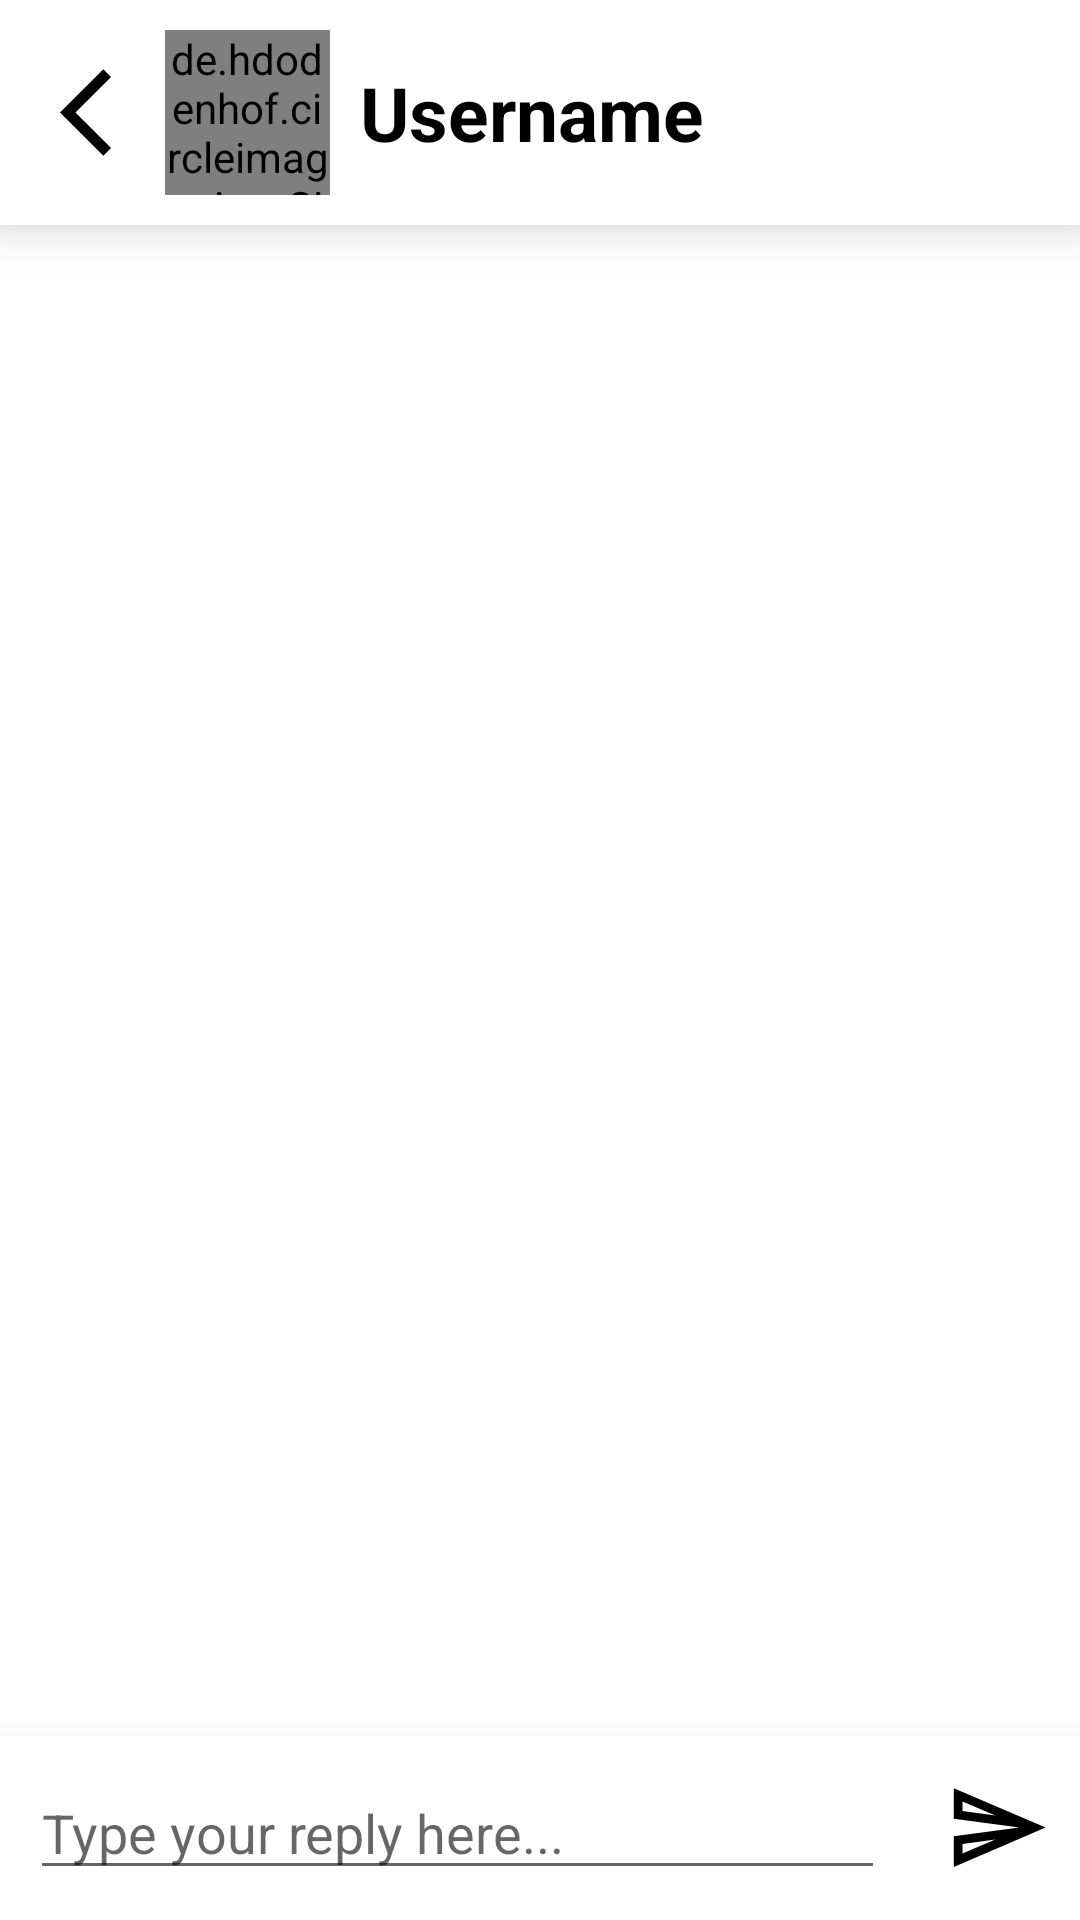

This screen was rendered from an Android layout file. Write that file and the resources it references.
<!-- AndroidManifest.xml: application theme Theme.TweetyTheClone -->
<!-- res/layout/activity_conversation.xml -->
<?xml version="1.0" encoding="utf-8"?>
<RelativeLayout xmlns:android="http://schemas.android.com/apk/res/android"
    xmlns:app="http://schemas.android.com/apk/res-auto"
    xmlns:tools="http://schemas.android.com/tools"
    android:layout_width="match_parent"
    android:layout_height="match_parent"
    android:background="@color/white"
    tools:context=".ConversationActivity">

    <RelativeLayout
        android:id="@+id/top_header_activity_conversation"
        android:layout_width="match_parent"
        android:layout_height="wrap_content"
        android:background="@color/white"
        android:elevation="10dp"
        android:paddingStart="20dp"
        android:paddingTop="10dp"
        android:paddingEnd="20dp"
        android:paddingBottom="10dp">

        <LinearLayout
            android:layout_width="match_parent"
            android:layout_height="wrap_content"
            android:gravity="center_vertical"
            android:orientation="horizontal">

            <ImageView
                android:id="@+id/backbtn_conversation_activity"
                android:layout_width="35dp"
                android:layout_height="35dp"
                android:src="@drawable/ic_baseline_arrow_back_ios_24" />

            <de.hdodenhof.circleimageview.CircleImageView
                android:id="@+id/profile_image_view_conversation_activity"
                android:layout_width="55dp"
                android:layout_height="55dp"
                android:src="@drawable/profile" />

            <TextView
                android:id="@+id/user_name_conversation"
                android:layout_width="wrap_content"
                android:layout_height="wrap_content"
                android:layout_marginStart="10dp"
                android:text="Username"
                android:textColor="@color/black"
                android:textSize="25sp"
                android:textStyle="bold" />

        </LinearLayout>

        <ImageView
            android:id="@+id/menuBtnConvo"
            android:layout_width="30dp"
            android:layout_height="30dp"
            android:layout_alignParentEnd="true"
            android:layout_centerVertical="true"
            android:src="@drawable/ic_baseline_more_vert_24"
            app:tint="@color/black" />

    </RelativeLayout>

    <androidx.core.widget.NestedScrollView
        android:layout_width="match_parent"
        android:layout_height="wrap_content"
        android:layout_below="@id/top_header_activity_conversation"
        android:paddingTop="20dp">

        <LinearLayout
            android:layout_width="match_parent"
            android:layout_height="wrap_content"
            android:orientation="vertical">

            <androidx.recyclerview.widget.RecyclerView
                android:id="@+id/conversation_recyclerview"
                android:layout_width="match_parent"
                android:layout_height="wrap_content" />

            <View
                android:layout_width="match_parent"
                android:layout_height="70dp" />

        </LinearLayout>

    </androidx.core.widget.NestedScrollView>

    <RelativeLayout
        android:id="@+id/bottom_footer"
        android:layout_width="match_parent"
        android:layout_height="wrap_content"
        android:layout_alignParentBottom="true"
        android:background="@color/white"
        android:elevation="15dp">

        <EditText
            android:id="@+id/reply_edit_text_activity_conversation"
            android:layout_width="match_parent"
            android:layout_height="wrap_content"
            android:layout_alignParentStart="true"
            android:layout_centerVertical="true"
            android:layout_margin="10dp"
            android:layout_toStartOf="@id/send_reply_btn_activity_conversation"
            android:hint="Type your reply here..." />

        <ImageView
            android:id="@+id/send_reply_btn_activity_conversation"
            android:layout_width="35dp"
            android:layout_height="35dp"
            android:layout_alignParentEnd="true"
            android:layout_centerVertical="true"
            android:layout_margin="10dp"
            android:src="@drawable/ic_outline_send_24" />

    </RelativeLayout>

</RelativeLayout>
<!-- resources referenced by this layout -->
<resources>
  <color name="black">#000000</color>
  <color name="white">#ffffff</color>
  <!-- drawable ic_baseline_arrow_back_ios_24 (drawable) -->
  <vector xmlns:android="http://schemas.android.com/apk/res/android"
      android:width="24dp"
      android:height="24dp"
      android:viewportWidth="24"
      android:viewportHeight="24"
      android:tint="#000000"
      android:autoMirrored="true">
    <path
        android:fillColor="#000000"
        android:pathData="M11.67,3.87L9.9,2.1 0,12l9.9,9.9 1.77,-1.77L3.54,12z"/>
  </vector>
  <!-- drawable ic_outline_send_24 (drawable) -->
  <vector xmlns:android="http://schemas.android.com/apk/res/android"
      android:width="24dp"
      android:height="24dp"
      android:viewportWidth="24"
      android:viewportHeight="24"
      android:tint="#000000"
      android:autoMirrored="true">
    <path
        android:fillColor="#000000"
        android:pathData="M4.01,6.03l7.51,3.22 -7.52,-1 0.01,-2.22m7.5,8.72L4,17.97v-2.22l7.51,-1M2.01,3L2,10l15,2 -15,2 0.01,7L23,12 2.01,3z"/>
  </vector>
  <!-- drawable profile: jpg bitmap (drawable, 9950 bytes) -->
  <style name="Theme.TweetyTheClone" parent="Theme.MaterialComponents.DayNight.NoActionBar">
          
          <item name="colorPrimary">@color/purple_500</item>
          <item name="colorPrimaryVariant">@color/black</item>
          <item name="colorOnPrimary">@color/white</item>
          
          <item name="colorSecondary">@color/teal_200</item>
          <item name="colorSecondaryVariant">@color/teal_700</item>
          <item name="colorOnSecondary">@color/black</item>
          
          <item name="android:statusBarColor" tools:targetApi="l">?attr/colorPrimaryVariant</item>
          
      </style>
  <color name="purple_500">#FF6200EE</color>
  <color name="teal_200">#FF03DAC5</color>
  <color name="teal_700">#FF018786</color>
</resources>
